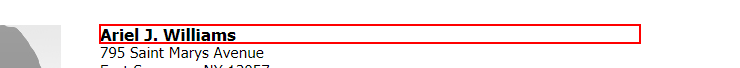
Workflow: Main

Step 1: get-text from the heading

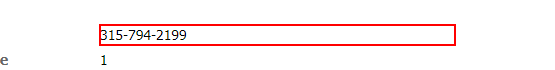
Step 2: get-text from the dd

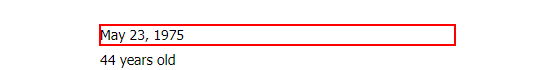
Step 3: get-text from the dd

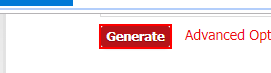
Step 4: click on the text box 'genbtn'